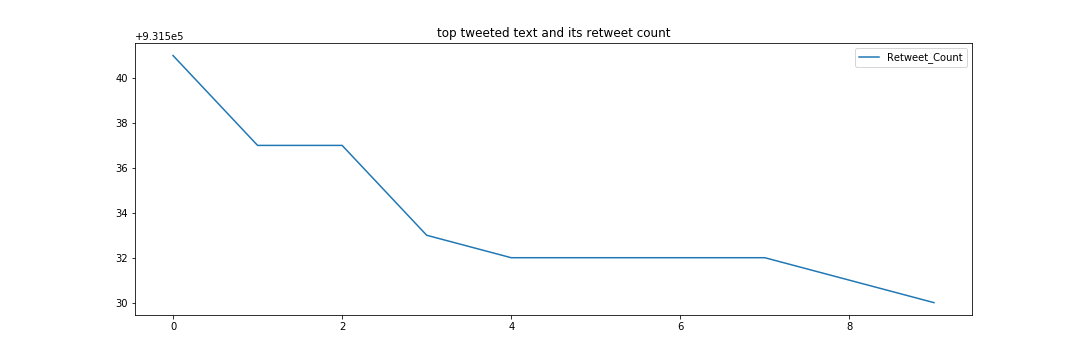

The table this chart was drawn from, first rows:
name, Retweet_Text, Retweet_Count
Army, 우리는 인종차별에 반대합니다.?우리는 폭력에 반대합니다.?나, 당신, 우…, 931541
Aila ⁷ 💜, 우리는 인종차별에 반대합니다.?우리는 폭력에 반대합니다.?나, 당신, 우…, 931537
im roller coaster come ride me bby grill, 우리는 인종차별에 반대합니다.?우리는 폭력에 반대합니다.?나, 당신, 우…, 931537
Yasmin Valeriano, 우리는 인종차별에 반대합니다.?우리는 폭력에 반대합니다.?나, 당신, 우…, 931533
ᴠᴀɴᴛᴇ៹⁷ִֶָ 🥢, 우리는 인종차별에 반대합니다.?우리는 폭력에 반대합니다.?나, 당신, 우…, 931532
monse♡ˎˊ🇦🇷||🏳️?🌈, 우리는 인종차별에 반대합니다.?우리는 폭력에 반대합니다.?나, 당신, 우…, 931532
Ale💜, 우리는 인종차별에 반대합니다.?우리는 폭력에 반대합니다.?나, 당신, 우…, 931532
Dam Dam, 우리는 인종차별에 반대합니다.?우리는 폭력에 반대합니다.?나, 당신, 우…, 931532
Hio 💜, 우리는 인종차별에 반대합니다.?우리는 폭력에 반대합니다.?나, 당신, 우…, 931531
Enza🦋, 우리는 인종차별에 반대합니다.?우리는 폭력에 반대합니다.?나, 당신, 우…, 931530
